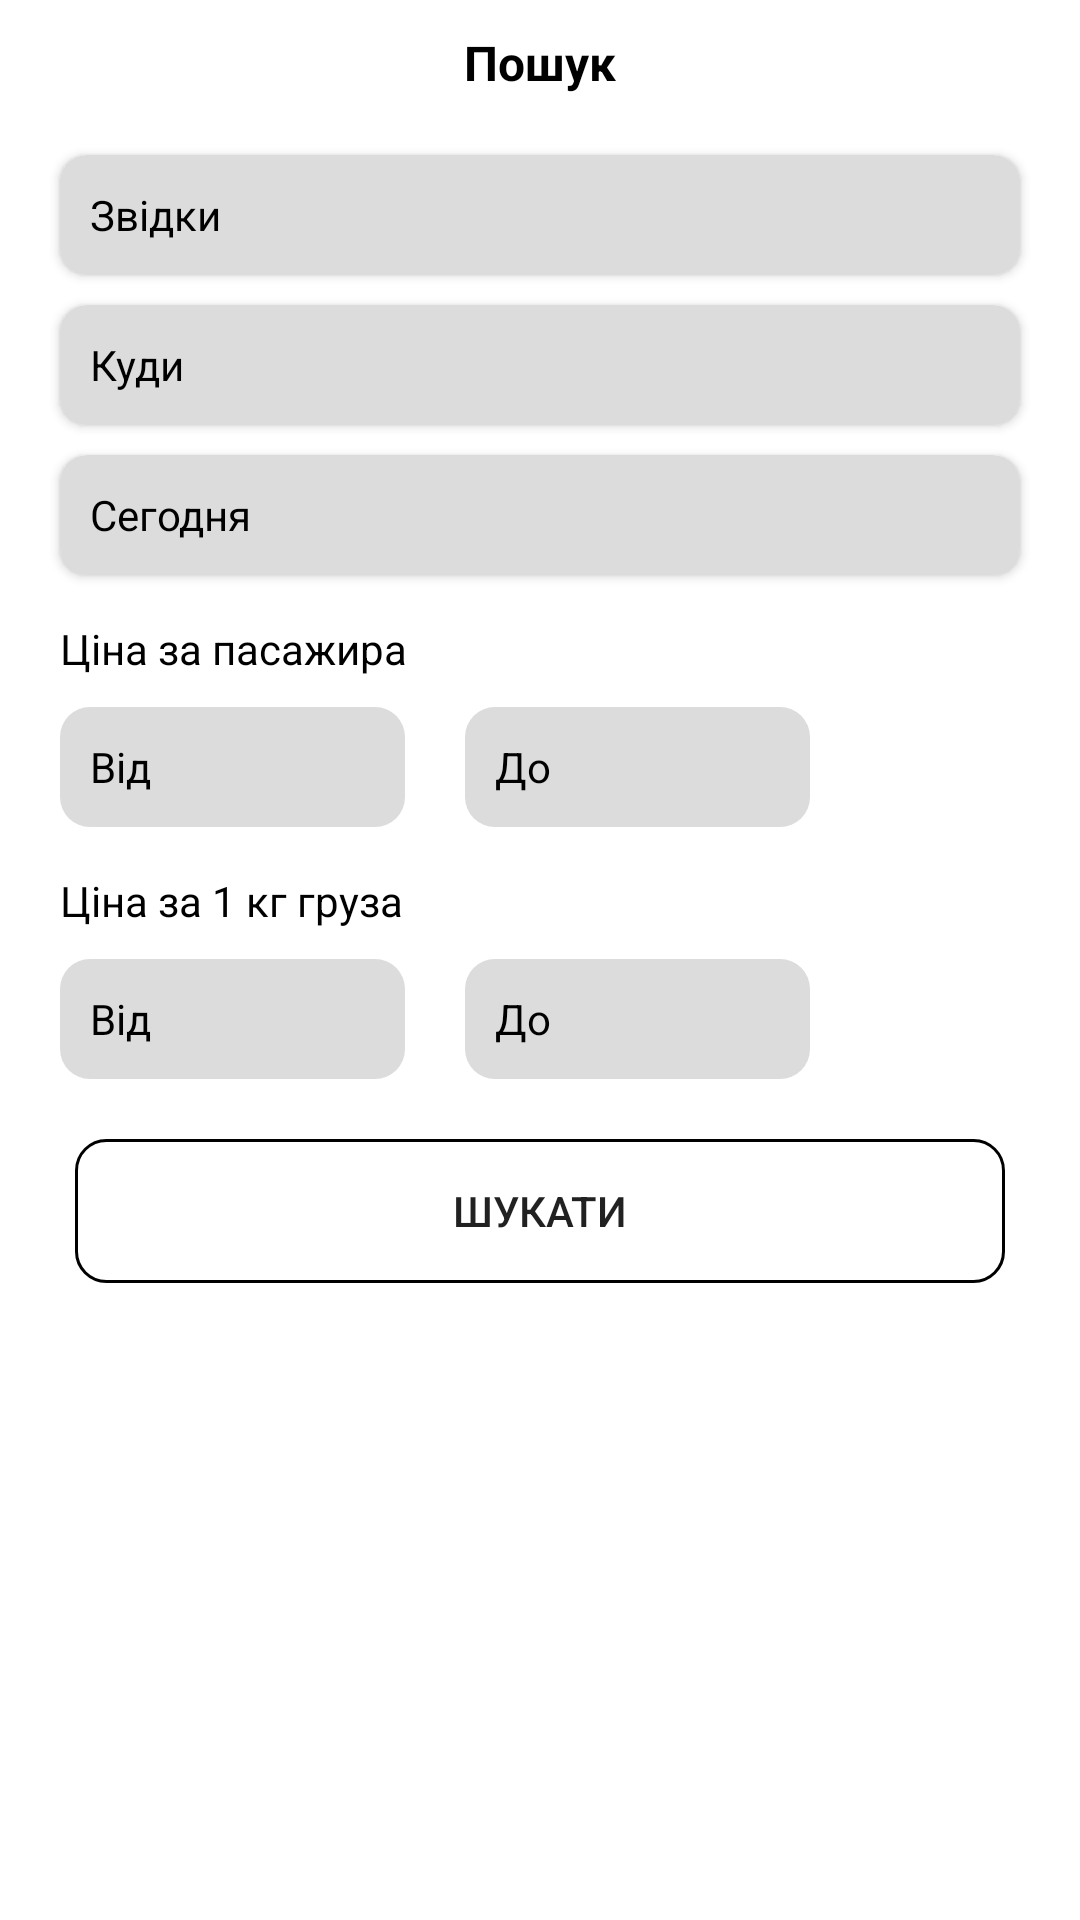

Reconstruct the res/layout file that produces this screen, plus the resources it refers to.
<!-- AndroidManifest.xml: application theme Theme.Busik -->
<!-- res/layout/fragment_search.xml -->
<?xml version="1.0" encoding="utf-8"?>
<LinearLayout xmlns:android="http://schemas.android.com/apk/res/android"
    xmlns:tools="http://schemas.android.com/tools"
    android:layout_width="match_parent"
    android:layout_height="match_parent"
    xmlns:app="http://schemas.android.com/apk/res-auto"
    android:orientation="vertical"
    tools:context=".Passanger.Fragments.SearchFragment">

    <LinearLayout
        android:layout_width="match_parent"
        android:id="@+id/ll_main_search"
        android:visibility="visible"
        android:orientation="vertical"
        android:layout_height="match_parent">


        <RelativeLayout
            android:layout_width="match_parent"
            android:layout_marginTop="10dp"
            android:layout_marginHorizontal="20dp"
            android:layout_height="wrap_content">

            <ImageView
                android:layout_width="wrap_content"
                android:layout_centerVertical="true"
                android:layout_height="wrap_content"
                android:src="@drawable/arrow_back"/>

            <TextView
                android:layout_width="wrap_content"
                android:layout_height="wrap_content"
                android:text="Пошук"
                android:textSize="16sp"
                android:textStyle="bold"
                android:textColor="#000"
                android:layout_centerHorizontal="true"/>

        </RelativeLayout>

        <androidx.cardview.widget.CardView
            android:layout_width="match_parent"
            app:cardBackgroundColor="#dcdcdc"
            app:cardCornerRadius="9dp"
            android:id="@+id/cv_from_city"
            android:layout_marginHorizontal="20dp"
            android:layout_marginTop="20dp"
            android:layout_height="40dp">

            <TextView
                android:layout_width="wrap_content"
                android:layout_height="wrap_content"
                android:text="Звідки"
                android:textColor="#000"
                android:textSize="14sp"
                android:id="@+id/tv_from"
                android:layout_gravity="center_vertical"
                android:layout_marginLeft="10dp"/>



        </androidx.cardview.widget.CardView>

        <androidx.cardview.widget.CardView
            android:layout_width="match_parent"
            app:cardBackgroundColor="#dcdcdc"
            app:cardCornerRadius="9dp"
            android:layout_marginHorizontal="20dp"
            android:id="@+id/cv_to_city"
            android:layout_marginTop="10dp"
            android:layout_height="40dp">

            <TextView
                android:layout_width="wrap_content"
                android:layout_height="wrap_content"
                android:text="Куди"
                android:id="@+id/tv_to"
                android:textColor="#000"
                android:textSize="14sp"
                android:layout_gravity="center_vertical"
                android:layout_marginLeft="10dp"/>



        </androidx.cardview.widget.CardView>

        <androidx.cardview.widget.CardView
            android:layout_width="match_parent"
            app:cardBackgroundColor="#dcdcdc"
            app:cardCornerRadius="9dp"
            android:id="@+id/cv_date"
            android:layout_marginHorizontal="20dp"
            android:layout_marginTop="10dp"
            android:layout_height="40dp">

            <TextView
                android:layout_width="wrap_content"
                android:layout_height="wrap_content"
                android:text="Сегодня"
                android:textColor="#000"
                android:textSize="14sp"
                android:id="@+id/tv_date"
                android:layout_gravity="center_vertical"
                android:layout_marginLeft="10dp"/>



        </androidx.cardview.widget.CardView>

        <TextView
            android:layout_width="wrap_content"
            android:layout_height="wrap_content"
            android:text="Ціна за пасажира"
            android:layout_marginLeft="20dp"
            android:layout_marginTop="15dp"
            android:textSize="14sp"
            android:textColor="#000"/>

        <LinearLayout
            android:layout_width="match_parent"
            android:layout_height="wrap_content"
            android:layout_marginLeft="20dp"
            android:layout_marginTop="10dp"
            android:orientation="horizontal">

            <EditText
                android:layout_width="115dp"
                android:background="@drawable/bg_et_fill"
                android:layout_height="40dp"
                android:paddingLeft="10dp"
                android:textSize="14sp"
                android:inputType="number"
                android:hint="Від"
                android:textColor="#000"
                android:textColorHint="#000"
                />

            <EditText
                android:layout_width="115dp"
                android:background="@drawable/bg_et_fill"
                android:layout_height="40dp"
                android:textSize="14sp"
                android:paddingLeft="10dp"
                android:inputType="number"
                android:hint="До"
                android:layout_marginLeft="20dp"
                android:textColor="#000"
                android:textColorHint="#000"
                />



        </LinearLayout>

        <TextView
            android:layout_width="wrap_content"
            android:layout_height="wrap_content"
            android:text="Ціна за 1 кг груза"
            android:layout_marginLeft="20dp"
            android:layout_marginTop="15dp"
            android:textSize="14sp"
            android:textColor="#000"/>

        <LinearLayout
            android:layout_width="match_parent"
            android:layout_height="wrap_content"
            android:layout_marginLeft="20dp"
            android:layout_marginTop="10dp"
            android:orientation="horizontal">

            <EditText
                android:layout_width="115dp"
                android:background="@drawable/bg_et_fill"
                android:layout_height="40dp"
                android:paddingLeft="10dp"
                android:textSize="14sp"
                android:inputType="number"
                android:hint="Від"
                android:textColor="#000"
                android:textColorHint="#000"
                />

            <EditText
                android:layout_width="115dp"
                android:background="@drawable/bg_et_fill"
                android:layout_height="40dp"
                android:textSize="14sp"
                android:paddingLeft="10dp"
                android:inputType="number"
                android:hint="До"
                android:layout_marginLeft="20dp"
                android:textColor="#000"
                android:textColorHint="#000"
                />



        </LinearLayout>

        <androidx.appcompat.widget.AppCompatButton
            android:layout_width="match_parent"
            android:id="@+id/btn_search"
            android:layout_marginTop="20dp"
            android:layout_height="wrap_content"
            android:text="Шукати"
            android:layout_marginHorizontal="25dp"
            android:background="@drawable/bg_btn_reg_log"/>

    </LinearLayout>

    <LinearLayout
        android:layout_width="match_parent"
        android:layout_height="match_parent"
        android:visibility="gone"
        android:id="@+id/ll_choose_city"
        android:orientation="vertical">


        <RelativeLayout
            android:layout_width="match_parent"
            android:layout_marginTop="10dp"
            android:layout_marginHorizontal="20dp"
            android:layout_height="wrap_content">

            <ImageView
                android:layout_width="wrap_content"
                android:layout_centerVertical="true"
                android:layout_height="wrap_content"
                android:src="@drawable/arrow_back"/>

            <TextView
                android:layout_width="wrap_content"
                android:layout_height="wrap_content"
                android:text="Звідки"
                android:id="@+id/tv_direction"
                android:textStyle="bold"
                android:textSize="16sp"
                android:textColor="#000"
                android:layout_centerHorizontal="true"/>

        </RelativeLayout>

        <androidx.cardview.widget.CardView
            android:layout_width="match_parent"
            app:cardBackgroundColor="#dcdcdc"
            android:id="@+id/cv_country"
            app:cardCornerRadius="9dp"
            android:layout_marginHorizontal="20dp"
            android:layout_marginTop="20dp"
            android:layout_height="40dp">

            <TextView
                android:layout_width="wrap_content"
                android:layout_height="wrap_content"
                android:text="Виберіть країну"
                android:textColor="#000"
                android:id="@+id/tv_country"
                android:textSize="14sp"
                android:layout_gravity="center_vertical"
                android:layout_marginLeft="10dp"/>



        </androidx.cardview.widget.CardView>

        <androidx.cardview.widget.CardView
            android:layout_width="match_parent"
            app:cardBackgroundColor="#dcdcdc"
            app:cardCornerRadius="9dp"
            android:id="@+id/cv_city"
            android:layout_marginHorizontal="20dp"
            android:layout_marginTop="10dp"
            android:layout_height="40dp">

            <TextView
                android:layout_width="wrap_content"
                android:layout_height="wrap_content"
                android:text="Населений пункт"
                android:id="@+id/tv_city"
                android:textColor="#000"
                android:textSize="14sp"
                android:layout_gravity="center_vertical"
                android:layout_marginLeft="10dp"/>



        </androidx.cardview.widget.CardView>

        <androidx.appcompat.widget.AppCompatButton
            android:layout_width="match_parent"
            android:layout_marginTop="20dp"
            android:layout_height="wrap_content"
            android:text="Далі"
            android:id="@+id/btn_con_city"
            android:layout_marginHorizontal="25dp"
            android:background="@drawable/bg_btn_reg_log"/>




    </LinearLayout>

</LinearLayout>
<!-- resources referenced by this layout -->
<resources>
  <!-- drawable bg_btn_reg_log (drawable) -->
  <?xml version="1.0" encoding="utf-8"?>
  <selector
      xmlns:android="http://schemas.android.com/apk/res/android">
      <item>
          <shape>
              <stroke
                  android:color="#000"
                  android:width="1dp"
                  />
              <solid android:color="@android:color/transparent"/>
              <corners android:bottomRightRadius="10dp"
                  android:bottomLeftRadius="10dp"
                  android:topLeftRadius="10dp"
                  android:topRightRadius="10dp"/>
          </shape>
      </item>
  </selector>
  <!-- drawable bg_et_fill (drawable) -->
  <?xml version="1.0" encoding="utf-8"?>
  <selector
      xmlns:android="http://schemas.android.com/apk/res/android">
      <item>
          <shape>
              <solid android:color="#DCDCDC"/>
              <corners android:bottomRightRadius="10dp"
                  android:bottomLeftRadius="10dp"
                  android:topLeftRadius="10dp"
                  android:topRightRadius="10dp"/>
          </shape>
      </item>
  </selector>
  <style name="Theme.Busik" parent="Theme.MaterialComponents.Light.NoActionBar">
          
          <item name="colorPrimary">@color/purple_500</item>
          <item name="colorPrimaryVariant">@color/purple_700</item>
          <item name="colorOnPrimary">@color/white</item>
          
          <item name="colorSecondary">@color/teal_200</item>
          <item name="colorSecondaryVariant">@color/teal_700</item>
          <item name="colorOnSecondary">@color/black</item>
          
          <item name="android:statusBarColor" tools:targetApi="l">?attr/colorPrimaryVariant</item>
          
      </style>
  <color name="purple_500">#FF6200EE</color>
  <color name="purple_700">#FF3700B3</color>
  <color name="white">#FFFFFFFF</color>
  <color name="teal_200">#FF03DAC5</color>
  <color name="teal_700">#FF018786</color>
  <color name="black">#FF000000</color>
</resources>
